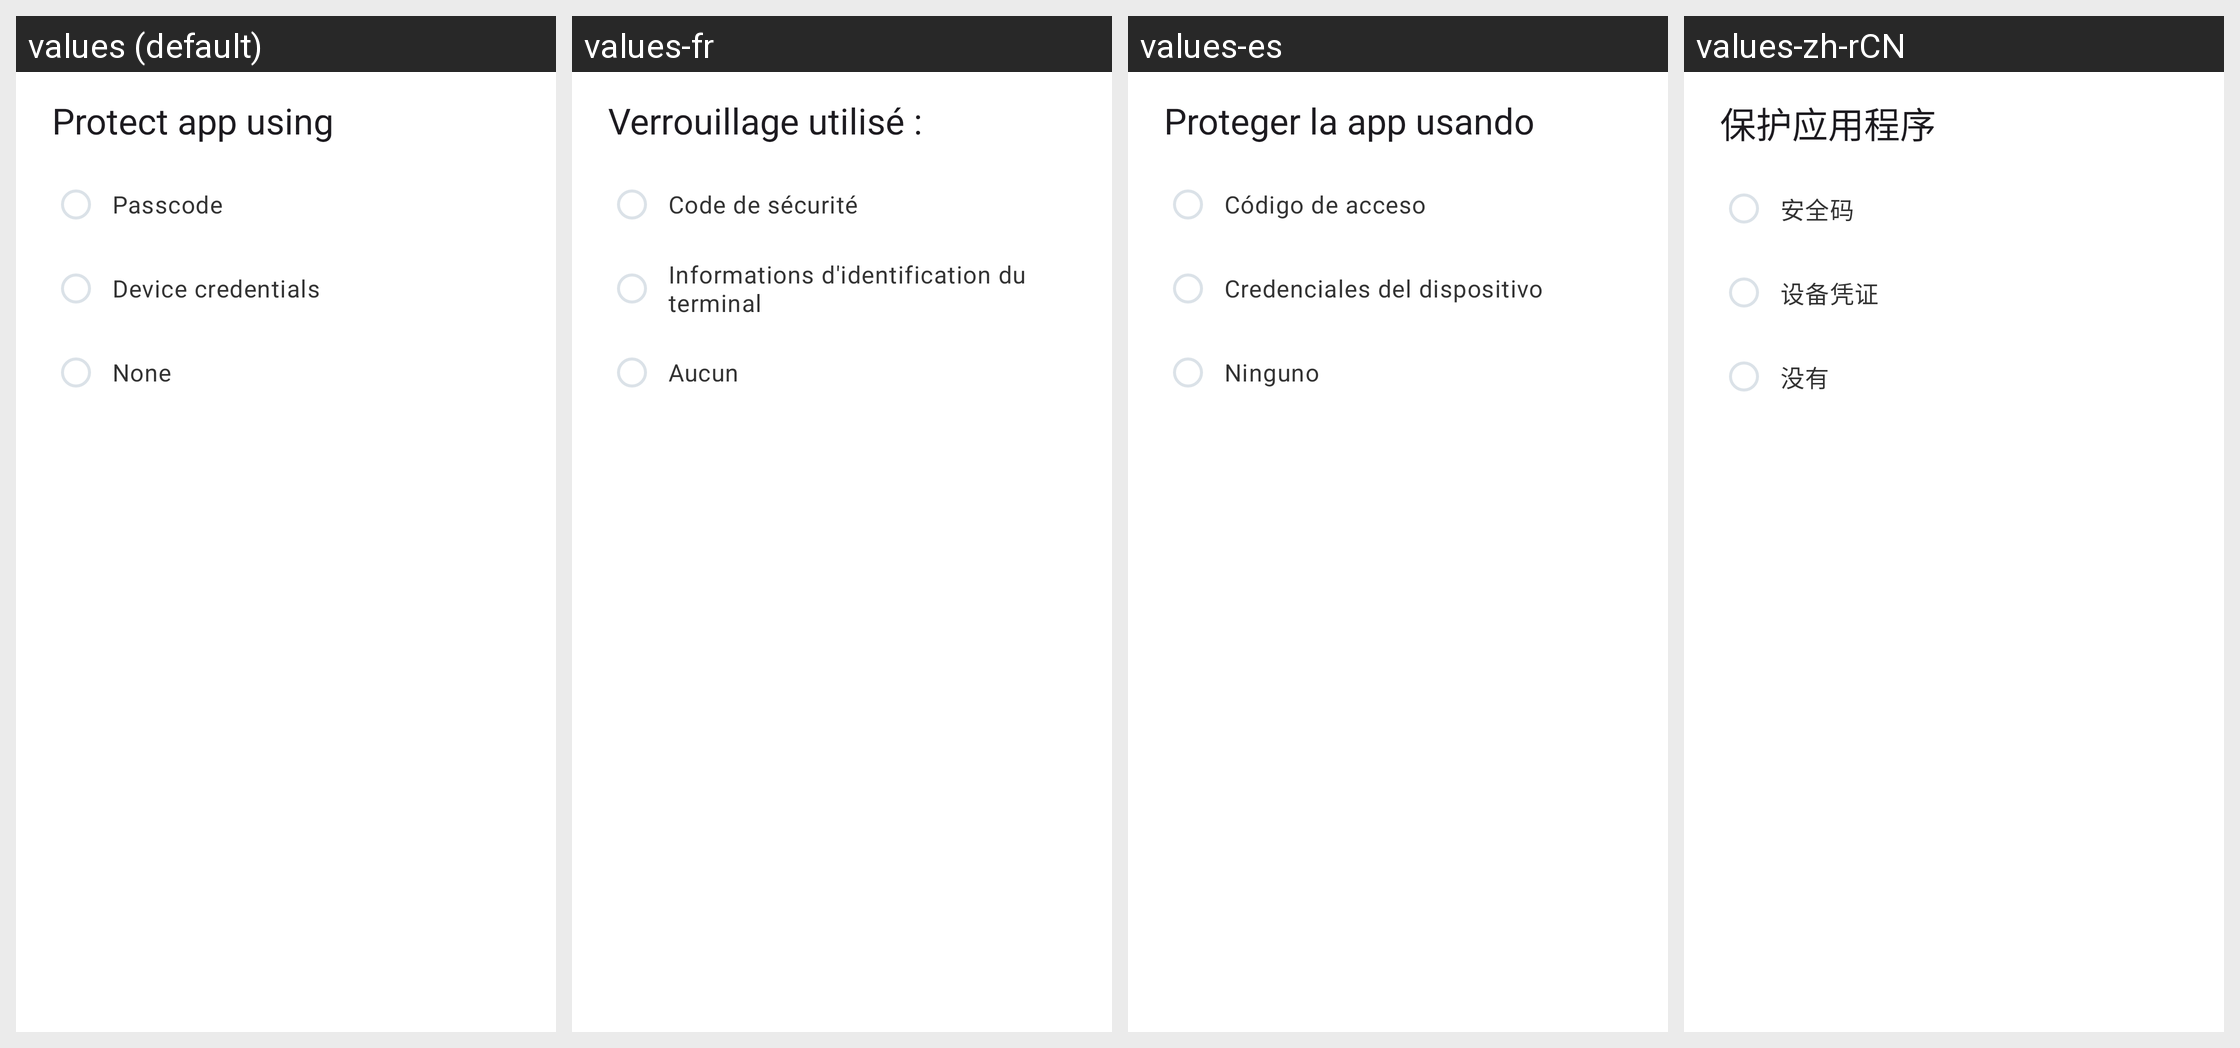

This grid shows one Android layout under several languages. Give, for every string resource on the screen, its name, the default text and each shown locale's text.
Android screen res/layout/dialog_app_passcode.xml rendered under 4 locales, left to right: values (default), values-fr, values-es, values-zh-rCN. Device: Nexus 5 (rendered at 1080×1920; each locale shown at half size, 540×960, under a caption strip naming it); theme Theme.ownCloud.Toolbar.
Other locales in the repository, not shown: values-ar, values-ast, values-bg-rBG, values-br, values-ca, values-cs-rCZ, values-da, values-de, values-el, values-eo, values-es-rAR, values-es-rCR, values-es-rEC, values-es-rGT, values-es-rMX, values-es-rSV, values-eu, values-fa, values-fi-rFI, values-ga, values-gd, values-gl, values-hr, values-hu-rHU, values-in, values-is, values-it, values-iw, values-ja-rJP, values-ka, values-ko, values-lo, values-lt-rLT, values-lv, values-mk, values-nb-rNO, values-nl, values-pl, values-pt-rPT, values-ro, values-ru, values-sc, values-sk-rSK, values-sl, values-sq, values-sr, values-sr-rSP, values-sv, values-th-rTH, values-tk, values-tr, values-ug, values-uk, values-vi, values-zh-rHK, values-zh-rTW.
Strings drawn on this screen, with the default value and each locale's value (text and hints the layout hard-codes, and strings that could not be matched under every locale, appear in the picture but are not listed):

prefs_lock_title
  values: Protect app using
  values-fr: Verrouillage utilisé :
  values-es: Proteger la app usando
  values-zh-rCN: 保护应用程序

prefs_lock_using_passcode
  values: Passcode
  values-fr: Code de sécurité
  values-es: Código de acceso
  values-zh-rCN: 安全码

prefs_lock_using_device_credentials
  values: Device credentials
  values-fr: Informations d'identification du terminal
  values-es: Credenciales del dispositivo
  values-zh-rCN: 设备凭证

prefs_lock_none
  values: None
  values-fr: Aucun
  values-es: Ninguno
  values-zh-rCN: 没有
